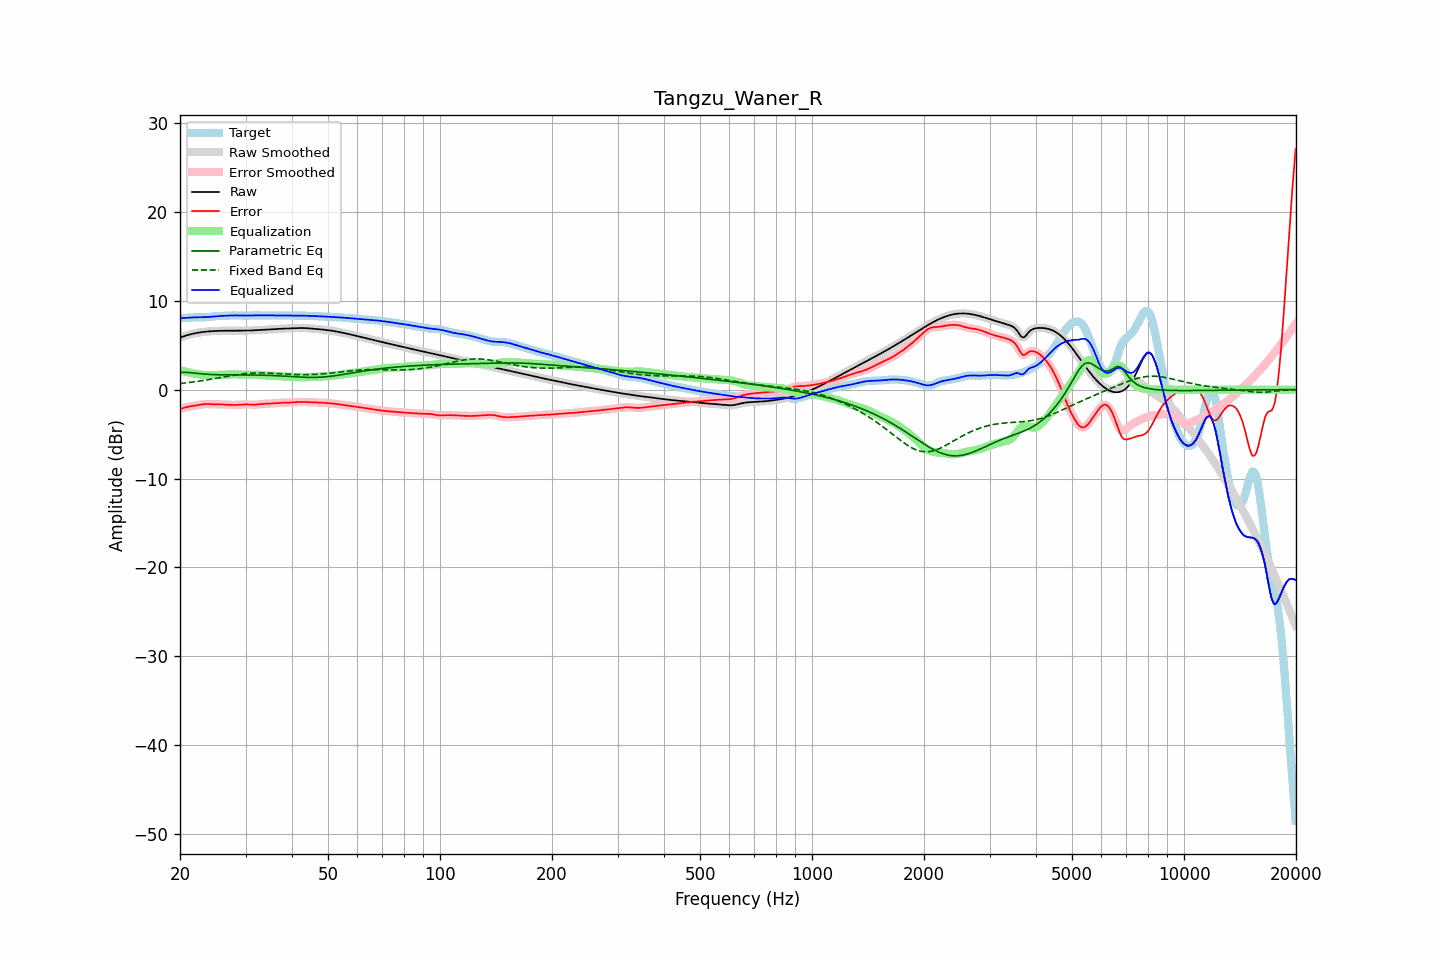

Source data for this figure (header and first rows):
frequency, raw, error, smoothed, error_smoothed, equalization, parametric_eq, fixed_band_eq, equalized_raw, equalized_smoothed, target
20.00, 5.85, -2.20, 5.85, -2.20, 2.18, 1.94, 0.68, 8.03, 8.03, 8.05
20.20, 5.91, -2.14, 5.91, -2.13, 2.13, 1.95, 0.70, 8.04, 8.04, 8.05
20.40, 5.98, -2.08, 5.98, -2.07, 2.08, 1.95, 0.72, 8.06, 8.06, 8.05
20.61, 6.04, -2.02, 6.04, -2.02, 2.03, 1.95, 0.74, 8.07, 8.07, 8.06
20.81, 6.10, -1.97, 6.10, -1.97, 1.99, 1.94, 0.76, 8.08, 8.08, 8.07
21.02, 6.15, -1.93, 6.15, -1.93, 1.94, 1.93, 0.79, 8.09, 8.09, 8.08
21.23, 6.20, -1.89, 6.20, -1.89, 1.90, 1.91, 0.81, 8.10, 8.10, 8.10
21.44, 6.25, -1.86, 6.25, -1.86, 1.86, 1.90, 0.83, 8.11, 8.11, 8.11
21.66, 6.29, -1.84, 6.29, -1.84, 1.83, 1.88, 0.86, 8.12, 8.12, 8.13
21.87, 6.33, -1.81, 6.33, -1.81, 1.80, 1.86, 0.88, 8.13, 8.13, 8.14
22.09, 6.36, -1.78, 6.36, -1.78, 1.77, 1.84, 0.91, 8.13, 8.13, 8.14
22.31, 6.39, -1.75, 6.39, -1.75, 1.74, 1.82, 0.93, 8.13, 8.13, 8.14
22.54, 6.42, -1.71, 6.42, -1.71, 1.71, 1.80, 0.96, 8.13, 8.13, 8.14
22.76, 6.45, -1.68, 6.45, -1.68, 1.68, 1.78, 0.99, 8.13, 8.13, 8.13
22.99, 6.47, -1.65, 6.47, -1.65, 1.66, 1.77, 1.02, 8.14, 8.14, 8.13
23.22, 6.50, -1.63, 6.50, -1.63, 1.64, 1.75, 1.04, 8.14, 8.14, 8.13
23.45, 6.52, -1.62, 6.52, -1.62, 1.63, 1.74, 1.07, 8.15, 8.15, 8.14
23.69, 6.54, -1.62, 6.54, -1.62, 1.63, 1.72, 1.10, 8.16, 8.16, 8.15
23.92, 6.55, -1.62, 6.55, -1.62, 1.63, 1.71, 1.13, 8.18, 8.18, 8.17
24.16, 6.56, -1.63, 6.56, -1.63, 1.63, 1.70, 1.17, 8.19, 8.19, 8.20
24.40, 6.58, -1.64, 6.58, -1.64, 1.64, 1.70, 1.20, 8.21, 8.21, 8.22
24.65, 6.59, -1.65, 6.59, -1.65, 1.64, 1.69, 1.23, 8.23, 8.23, 8.24
24.89, 6.60, -1.66, 6.60, -1.66, 1.65, 1.68, 1.26, 8.24, 8.24, 8.25
25.14, 6.60, -1.66, 6.60, -1.66, 1.65, 1.68, 1.30, 8.26, 8.26, 8.26
25.39, 6.61, -1.66, 6.61, -1.66, 1.66, 1.67, 1.33, 8.27, 8.27, 8.27
25.65, 6.62, -1.66, 6.62, -1.66, 1.67, 1.67, 1.36, 8.28, 8.28, 8.28
25.91, 6.62, -1.66, 6.62, -1.67, 1.67, 1.66, 1.39, 8.29, 8.29, 8.28
26.16, 6.62, -1.67, 6.62, -1.67, 1.68, 1.66, 1.43, 8.30, 8.30, 8.29
26.43, 6.62, -1.68, 6.62, -1.68, 1.69, 1.66, 1.46, 8.31, 8.31, 8.31
26.69, 6.62, -1.70, 6.62, -1.70, 1.70, 1.66, 1.49, 8.32, 8.32, 8.32
26.96, 6.62, -1.71, 6.62, -1.71, 1.71, 1.66, 1.52, 8.33, 8.33, 8.33
27.23, 6.62, -1.72, 6.62, -1.72, 1.72, 1.66, 1.56, 8.33, 8.33, 8.34
27.50, 6.62, -1.73, 6.62, -1.73, 1.72, 1.66, 1.59, 8.34, 8.34, 8.35
27.77, 6.62, -1.73, 6.62, -1.73, 1.73, 1.66, 1.62, 8.35, 8.35, 8.35
28.05, 6.62, -1.73, 6.62, -1.73, 1.72, 1.66, 1.65, 8.35, 8.35, 8.35
28.33, 6.63, -1.72, 6.63, -1.72, 1.72, 1.66, 1.67, 8.35, 8.35, 8.35
28.62, 6.63, -1.72, 6.63, -1.72, 1.71, 1.65, 1.70, 8.34, 8.34, 8.35
28.90, 6.64, -1.70, 6.64, -1.70, 1.70, 1.65, 1.73, 8.34, 8.34, 8.34
29.19, 6.64, -1.69, 6.64, -1.69, 1.69, 1.65, 1.75, 8.33, 8.33, 8.33
29.48, 6.64, -1.68, 6.64, -1.68, 1.68, 1.65, 1.77, 8.33, 8.32, 8.32
29.78, 6.64, -1.67, 6.64, -1.67, 1.68, 1.65, 1.79, 8.32, 8.32, 8.31
30.08, 6.64, -1.66, 6.64, -1.66, 1.68, 1.65, 1.81, 8.32, 8.32, 8.31
30.38, 6.65, -1.66, 6.65, -1.67, 1.68, 1.65, 1.83, 8.32, 8.32, 8.31
30.68, 6.65, -1.67, 6.65, -1.67, 1.68, 1.65, 1.84, 8.33, 8.33, 8.32
30.99, 6.65, -1.69, 6.65, -1.69, 1.68, 1.65, 1.85, 8.34, 8.34, 8.34
31.30, 6.66, -1.70, 6.66, -1.70, 1.69, 1.65, 1.86, 8.35, 8.35, 8.36
31.61, 6.67, -1.70, 6.67, -1.70, 1.68, 1.64, 1.87, 8.35, 8.35, 8.37
31.93, 6.68, -1.69, 6.68, -1.69, 1.68, 1.64, 1.88, 8.36, 8.36, 8.37
32.24, 6.69, -1.68, 6.69, -1.68, 1.67, 1.64, 1.88, 8.36, 8.36, 8.37
32.57, 6.70, -1.66, 6.70, -1.66, 1.66, 1.63, 1.88, 8.36, 8.36, 8.36
32.89, 6.71, -1.63, 6.71, -1.63, 1.64, 1.63, 1.88, 8.35, 8.35, 8.34
33.22, 6.72, -1.61, 6.72, -1.61, 1.63, 1.63, 1.88, 8.35, 8.35, 8.33
33.55, 6.73, -1.60, 6.73, -1.60, 1.61, 1.62, 1.88, 8.34, 8.34, 8.33
33.89, 6.74, -1.59, 6.74, -1.59, 1.60, 1.62, 1.87, 8.34, 8.34, 8.33
34.23, 6.75, -1.59, 6.75, -1.59, 1.59, 1.61, 1.86, 8.34, 8.34, 8.34
34.57, 6.76, -1.58, 6.76, -1.58, 1.57, 1.60, 1.86, 8.34, 8.34, 8.35
34.92, 6.78, -1.57, 6.78, -1.57, 1.56, 1.60, 1.85, 8.34, 8.34, 8.35
35.27, 6.79, -1.56, 6.79, -1.56, 1.55, 1.59, 1.84, 8.34, 8.34, 8.35
35.62, 6.80, -1.54, 6.80, -1.54, 1.54, 1.58, 1.83, 8.34, 8.34, 8.35
35.97, 6.81, -1.53, 6.81, -1.53, 1.53, 1.57, 1.82, 8.34, 8.34, 8.34
... 635 more rows
